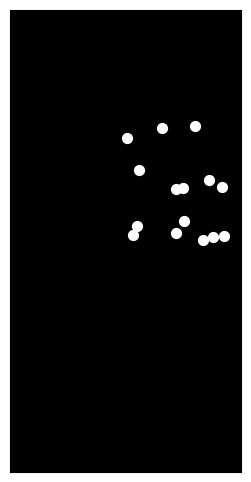

Here is the Python script that generated this plot: (Note: this script raises an exception after producing the figure.)

import numpy as np
import matplotlib.pyplot as plt
import matplotlib.animation as animation

def generate_jumping_animation():
    """
    Generates a point-light animation of a woman jumping up.
    """

    fig = plt.figure(figsize=(6, 6))
    ax = fig.add_subplot(111, aspect='equal', facecolor='black')
    ax.set_xlim(-1, 1)
    ax.set_ylim(-1, 3)
    ax.set_xticks([])
    ax.set_yticks([])
    ax.invert_yaxis()

    points = np.random.rand(15, 2)  # Random initial positions
    colors = [(1, 1, 1)] * 15  # White points

    def init():
        for i in range(15):
            ax.scatter(points[i, 0], points[i, 1], s=50, color=colors[i], zorder=2)
        return points,

    def animate(i):
        # Simulate jumping motion
        for j in range(15):
            # Simulate a vertical jump
            points[j, 1] = 1.5 * np.sin(i * 0.1)  # Simple sine wave for movement
            
        return points,

    ani = animation.FuncAnimation(fig, animate, init_func=init, frames=150, interval=20, blit=True, repeat=True)

    plt.show()

if __name__ == '__main__':
    generate_jumping_animation()
